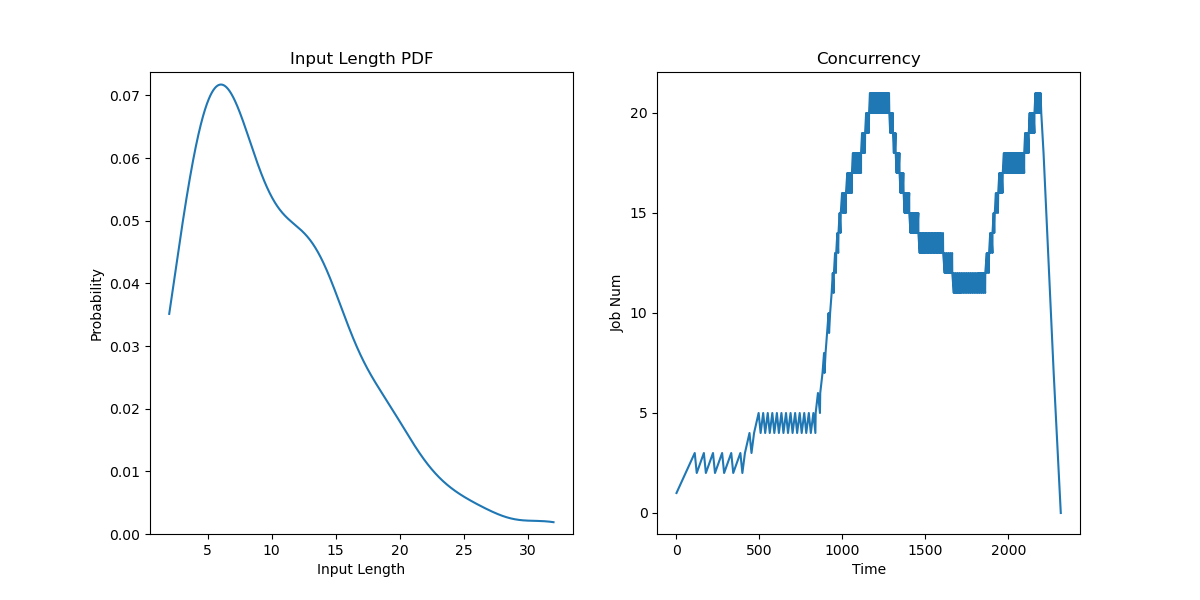

Data behind this chart, as committed beside it:
JobId, InputLen, Length, Admitted
0, 14, 64.14, 0.0
1, 4, 35.53, 55
2, 6, 67.37, 110
3, 7, 58.58, 165
4, 10, 52.89, 220
5, 4, 49.77, 275
6, 21, 32.76, 330
7, 8, 59.06, 385
8, 19, 57.85, 412.5
9, 11, 76.56, 440
10, 6, 47.25, 467.5
11, 13, 45.13, 495
12, 9, 65.74, 522.5
13, 12, 55.92, 550
14, 7, 41.93, 577.5
15, 13, 52.57, 605
16, 6, 36.63, 632.5
17, 14, 78.78, 660
18, 8, 44.46, 687.5
19, 7, 54.76, 715
20, 7, 31.32, 742.5
21, 19, 44.24, 770
22, 7, 55.06, 797.5
23, 8, 35.75, 825
24, 3, 40.87, 838.7
25, 11, 79.83, 852.5
26, 9, 45.83, 866.2
27, 26, 77.93, 880
28, 10, 34.52, 889.2
29, 7, 60.65, 898.3
30, 10, 62.52, 907.5
31, 12, 39.63, 916.7
32, 18, 48.06, 925.8
33, 11, 47.77, 935
34, 12, 61.08, 941.9
35, 7, 74.99, 948.7
36, 2, 66.54, 955.6
37, 4, 65.93, 962.5
38, 6, 71.41, 969.4
39, 13, 48.61, 976.2
40, 14, 59.78, 983.1
41, 18, 45.36, 990
42, 8, 40.44, 997.9
43, 20, 62.15, 1006
44, 4, 55.36, 1014
45, 4, 74.56, 1021
46, 14, 30.47, 1029
47, 5, 66.14, 1037
48, 5, 51.31, 1045
49, 18, 35.27, 1051
50, 5, 39.23, 1057
51, 3, 57.35, 1063
52, 14, 43.41, 1069
53, 6, 33.94, 1076
54, 14, 36.83, 1082
55, 10, 45.6, 1088
56, 17, 50.69, 1094
57, 14, 66.76, 1100
58, 20, 37.96, 1106
59, 16, 60.42, 1112
... 140 more rows
